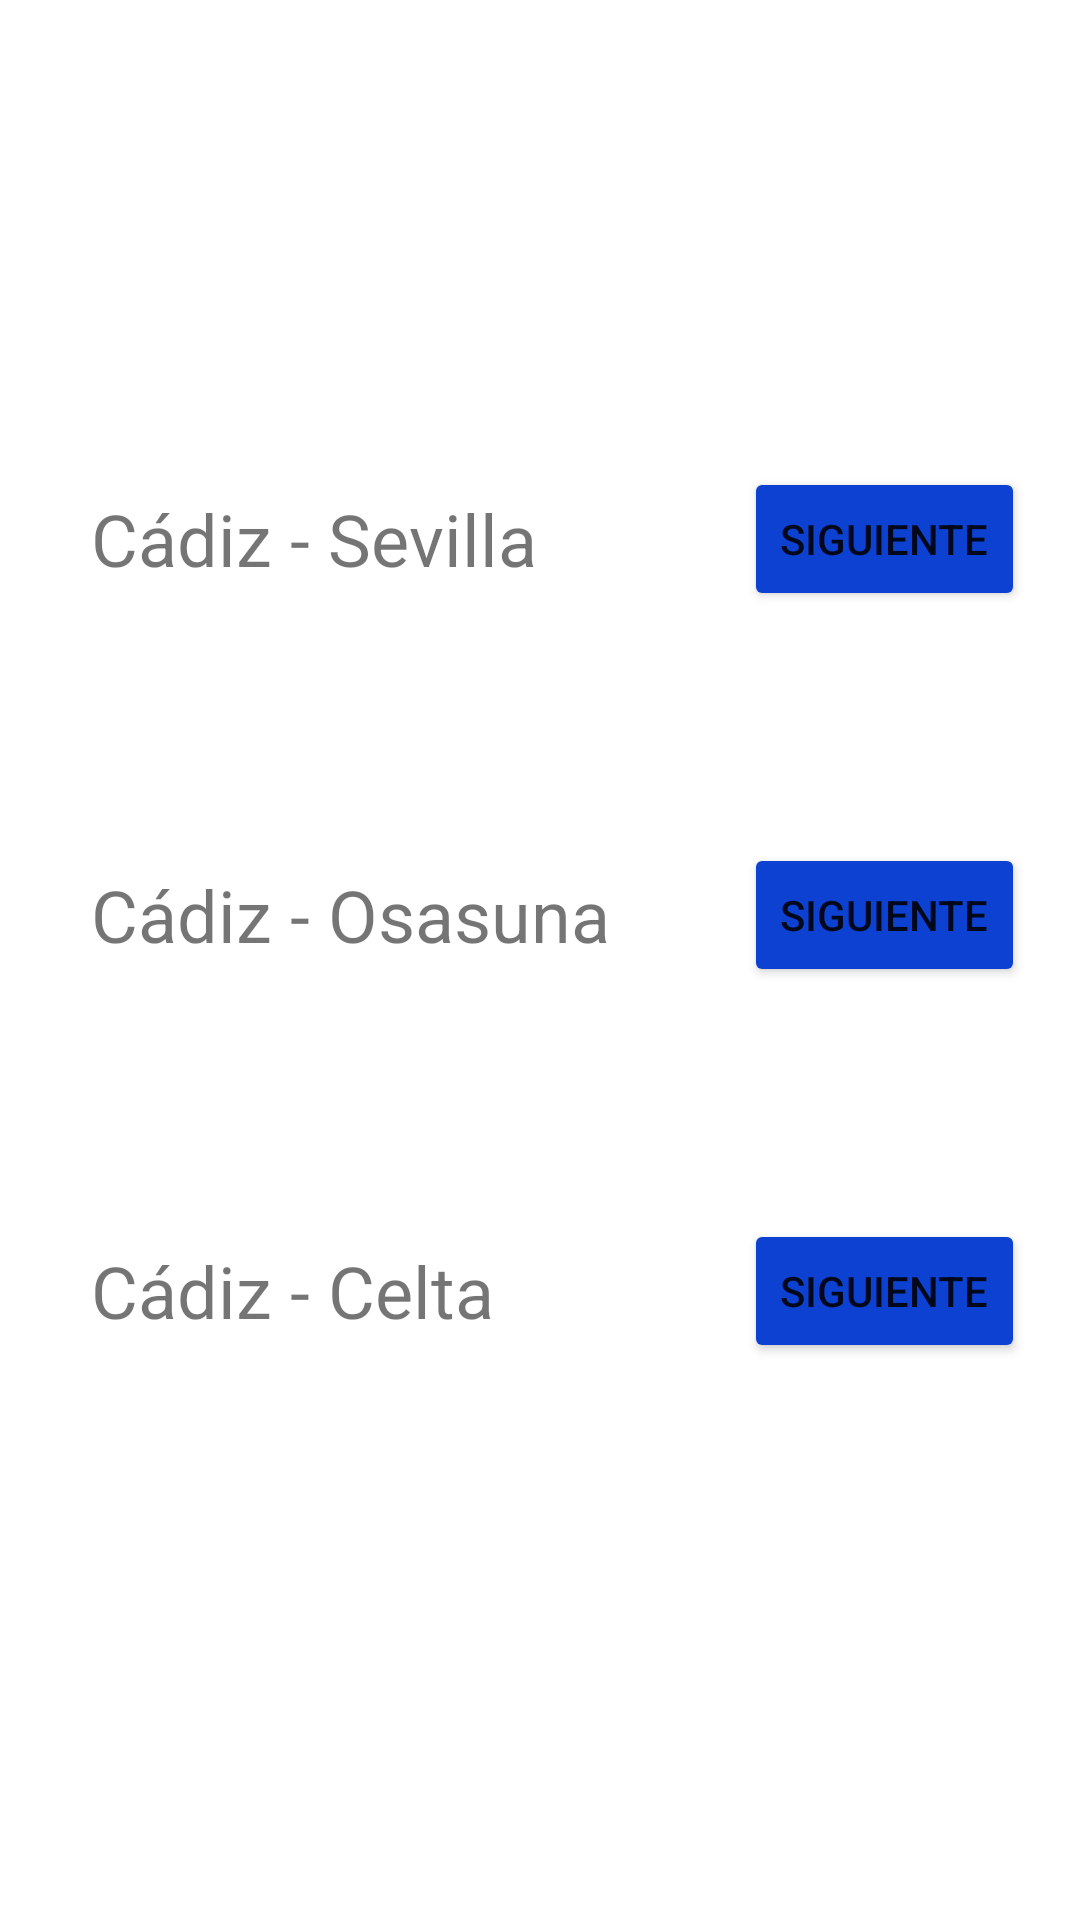

Layout XML and referenced resources for this Android screen:
<!-- AndroidManifest.xml: application theme Theme.TaquillaMirandilla -->
<!-- res/layout/fragment_second.xml -->
<?xml version="1.0" encoding="utf-8"?>
<androidx.constraintlayout.widget.ConstraintLayout
    xmlns:android="http://schemas.android.com/apk/res/android"
    xmlns:app="http://schemas.android.com/apk/res-auto"
    xmlns:tools="http://schemas.android.com/tools"
    android:layout_width="match_parent"
    android:layout_height="match_parent"
    tools:context=".partido.SecondFragment">

    <androidx.recyclerview.widget.RecyclerView
        android:id="@+id/lista_partidos"
        android:layout_width="0dp"
        android:layout_height="0dp"
        app:layout_constraintBottom_toTopOf="@+id/guideline3"
        app:layout_constraintEnd_toEndOf="parent"
        app:layout_constraintStart_toStartOf="parent"
        app:layout_constraintTop_toBottomOf="@+id/guideline2"
        app:layoutManager="androidx.recyclerview.widget.LinearLayoutManager"
        >

    </androidx.recyclerview.widget.RecyclerView>

        <TextView
            android:id="@+id/textview_primerPartido"
            android:layout_width="wrap_content"
            android:layout_height="wrap_content"
            android:layout_marginStart="16dp"
            android:layout_marginTop="16dp"
            android:text="@string/primerPartido"
            android:textSize="24sp"
            app:layout_constraintStart_toStartOf="@+id/guideline5"
            app:layout_constraintTop_toTopOf="@+id/guideline2" />

        <Button
            android:id="@+id/button_primerPartido"
            android:layout_width="wrap_content"
            android:layout_height="wrap_content"
            android:backgroundTint="@color/azul_boton"
            android:text="@string/siguiente"
            app:layout_constraintBottom_toBottomOf="@+id/textview_primerPartido"
            app:layout_constraintEnd_toStartOf="@+id/guideline6"
            app:layout_constraintStart_toStartOf="@+id/guideline4"
            app:layout_constraintTop_toTopOf="@+id/textview_primerPartido"
            tools:ignore="DuplicateSpeakableTextCheck" />

        <TextView
            android:id="@+id/textview_segundoPartido"
            android:layout_width="wrap_content"
            android:layout_height="wrap_content"
            android:layout_marginStart="16dp"
            android:text="@string/segundoPartido"
            android:textSize="24sp"
            app:layout_constraintBottom_toTopOf="@+id/textview_tercerPartido"
            app:layout_constraintStart_toStartOf="@+id/guideline5"
            app:layout_constraintTop_toBottomOf="@+id/textview_primerPartido" />

        <Button
            android:id="@+id/button_segundoPartido"
            android:layout_width="wrap_content"
            android:layout_height="wrap_content"
            android:backgroundTint="@color/azul_boton"
            android:text="@string/siguiente"
            app:layout_constraintBottom_toBottomOf="@+id/textview_segundoPartido"
            app:layout_constraintEnd_toStartOf="@+id/guideline6"
            app:layout_constraintStart_toStartOf="@+id/guideline4"
            app:layout_constraintTop_toTopOf="@+id/textview_segundoPartido" />

        <TextView
            android:id="@+id/textview_tercerPartido"
            android:layout_width="wrap_content"
            android:layout_height="wrap_content"
            android:layout_marginStart="16dp"
            android:layout_marginBottom="16dp"
            android:text="@string/tercerPartido"
            android:textSize="24sp"
            app:layout_constraintBottom_toTopOf="@+id/guideline3"
            app:layout_constraintStart_toStartOf="@+id/guideline5" />

        <Button
            android:id="@+id/button_tercerPartido"
            android:layout_width="wrap_content"
            android:layout_height="wrap_content"
            android:backgroundTint="@color/azul_boton"
            android:text="@string/siguiente"
            app:layout_constraintBottom_toBottomOf="@+id/textview_tercerPartido"
            app:layout_constraintEnd_toStartOf="@+id/guideline6"
            app:layout_constraintStart_toStartOf="@+id/guideline4"
            app:layout_constraintTop_toTopOf="@+id/textview_tercerPartido" />

        <androidx.constraintlayout.widget.Guideline
            android:id="@+id/guideline2"
            android:layout_width="wrap_content"
            android:layout_height="wrap_content"
            android:layout_marginStart="16dp"
            android:orientation="horizontal"
            app:layout_constraintGuide_percent="0.23"
            app:layout_constraintStart_toStartOf="parent" />

        <androidx.constraintlayout.widget.Guideline
            android:id="@+id/guideline3"
            android:layout_width="wrap_content"
            android:layout_height="wrap_content"
            android:orientation="horizontal"
            app:layout_constraintGuide_percent="0.7222982" />

        <androidx.constraintlayout.widget.Guideline
            android:id="@+id/guideline4"
            android:layout_width="wrap_content"
            android:layout_height="wrap_content"
            android:orientation="vertical"
            app:layout_constraintGuide_percent="0.67639905" />

        <androidx.constraintlayout.widget.Guideline
            android:id="@+id/guideline5"
            android:layout_width="wrap_content"
            android:layout_height="wrap_content"
            android:layout_marginStart="16dp"
            android:orientation="vertical"
            app:layout_constraintGuide_percent="0.04"
            app:layout_constraintStart_toStartOf="parent" />

        <androidx.constraintlayout.widget.Guideline
            android:id="@+id/guideline6"
            android:layout_width="wrap_content"
            android:layout_height="wrap_content"
            android:orientation="vertical"
            app:layout_constraintGuide_percent="0.96107054" />


</androidx.constraintlayout.widget.ConstraintLayout>
<!-- resources referenced by this layout -->
<resources>
  <color name="azul_boton">#0D41D1</color>
  <string name="primerPartido">Cádiz - Sevilla</string>
  <string name="segundoPartido">Cádiz - Osasuna</string>
  <string name="siguiente">Siguiente</string>
  <string name="tercerPartido">Cádiz - Celta</string>
  <style name="Theme.TaquillaMirandilla" parent="Theme.MaterialComponents.DayNight.DarkActionBar">
          
          <item name="colorPrimary">@color/purple_500</item>
          <item name="colorPrimaryVariant">@color/purple_700</item>
          <item name="colorOnPrimary">@color/white</item>
          
          <item name="colorSecondary">@color/teal_200</item>
          <item name="colorSecondaryVariant">@color/teal_700</item>
          <item name="colorOnSecondary">@color/black</item>
          
          <item name="android:statusBarColor" tools:targetApi="l">?attr/colorPrimaryVariant</item>
          
      </style>
  <color name="purple_500">#FF6200EE</color>
  <color name="purple_700">#FF3700B3</color>
  <color name="white">#FFFFFFFF</color>
  <color name="teal_200">#FF03DAC5</color>
  <color name="teal_700">#FF018786</color>
  <color name="black">#FF000000</color>
</resources>
